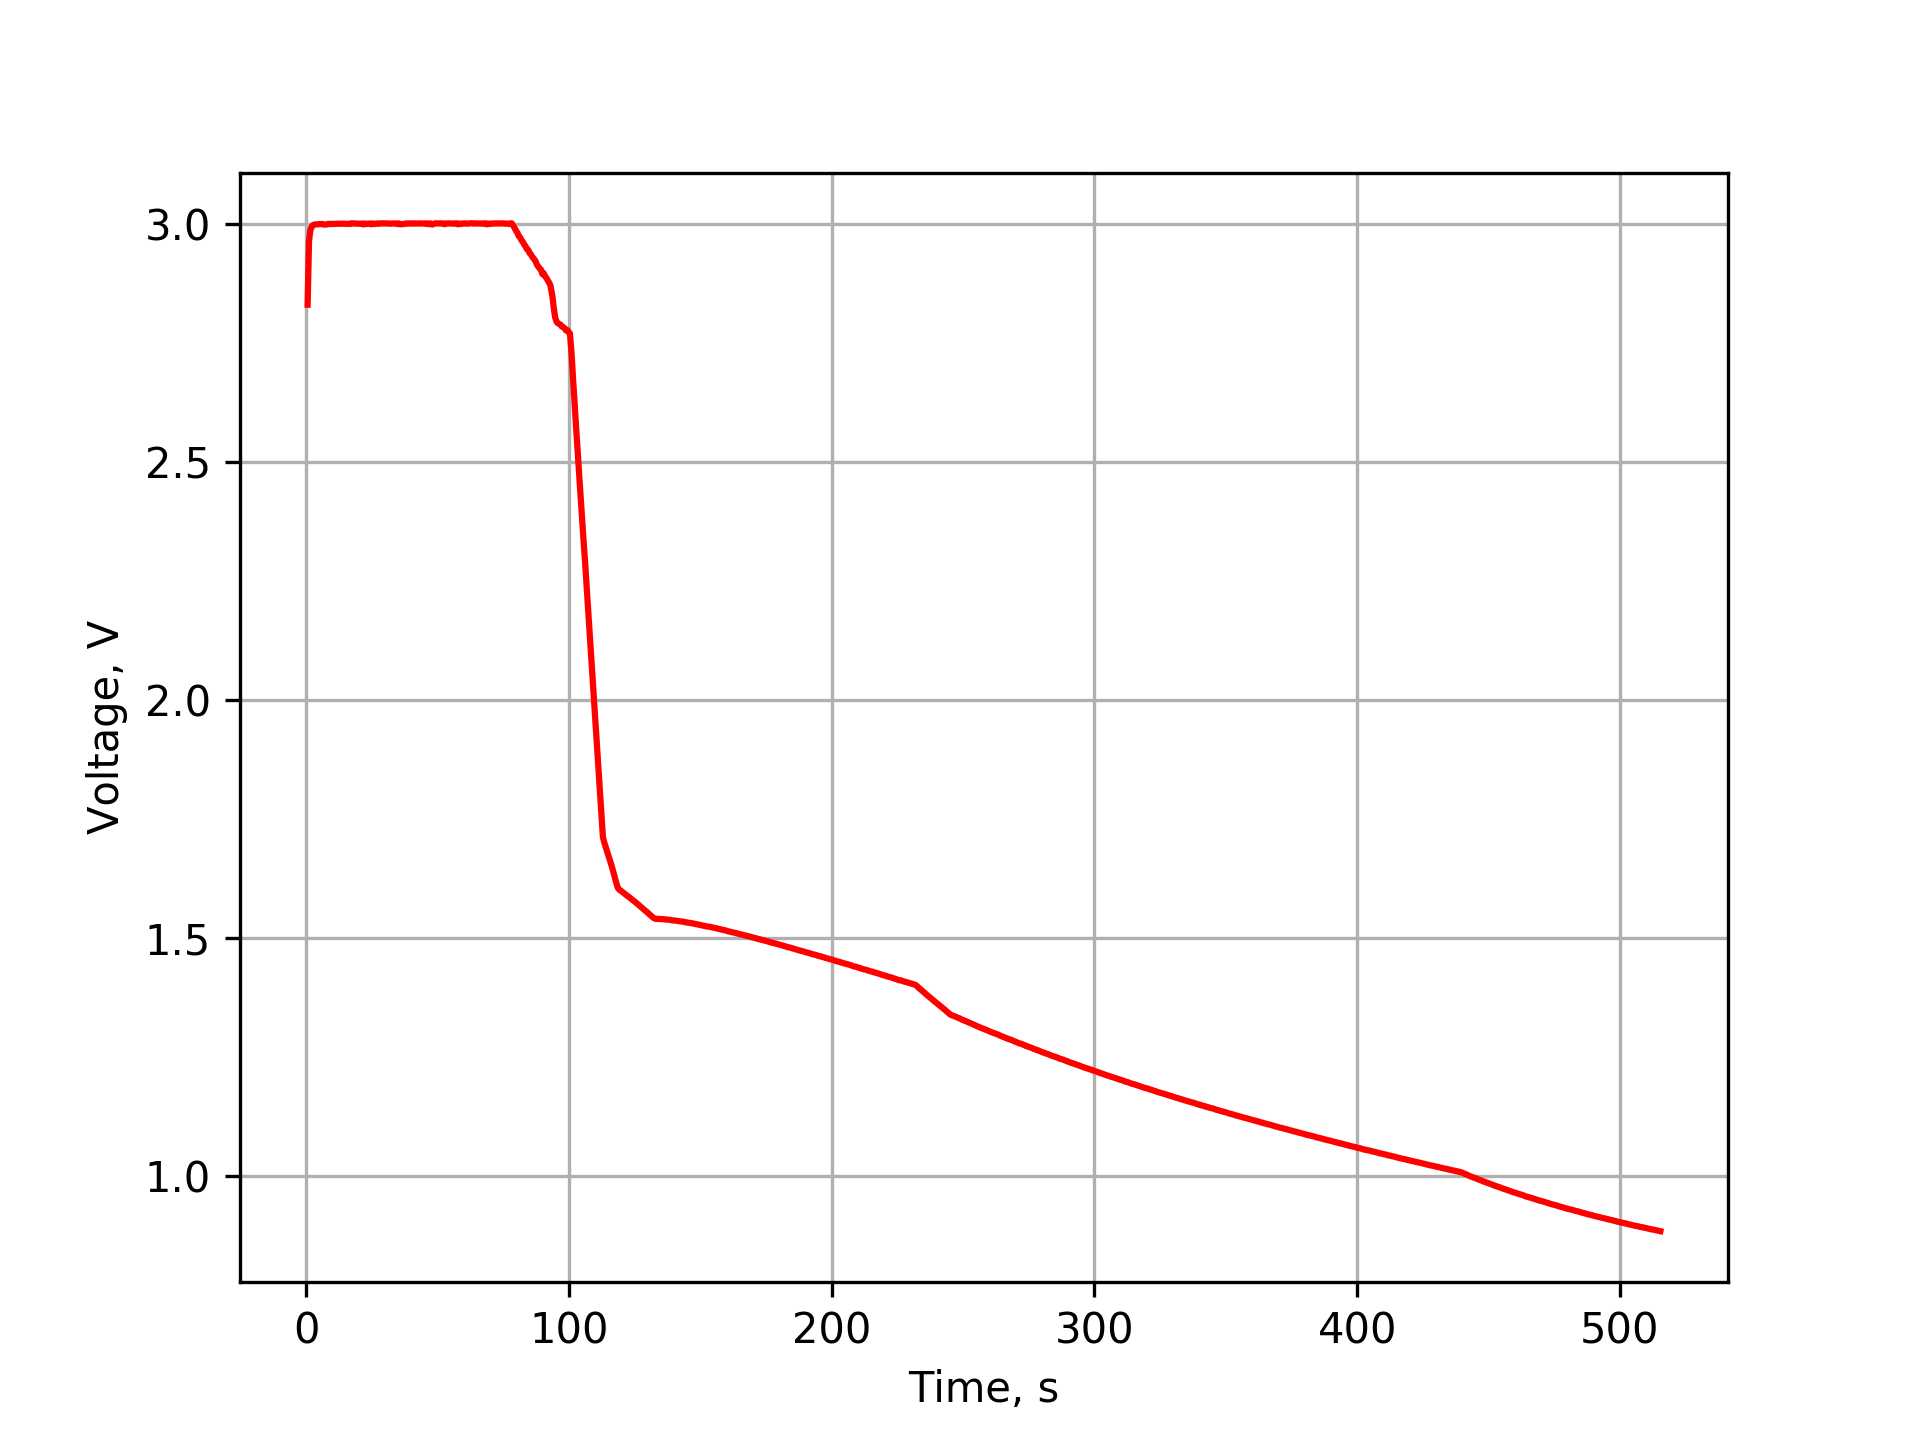

The data file committed next to this chart (first rows):
Time	Cur1	Volt1	Volt2	Volt3	Cur4
527.0441E-3	99.9229E-3	3.0000E+0	2.8294E+0	2.8300E+0	-99.9326E-3
1.0399E+0	22.1343E-3	3.0000E+0	2.9624E+0	2.9632E+0	-22.1393E-3
1.5526E+0	8.4681E-3	3.0000E+0	2.9856E+0	2.9863E+0	-8.4710E-3
2.1789E+0	2.2297E-3	3.0000E+0	2.9936E+0	2.9947E+0	-2.2306E-3
2.6916E+0	1.9289E-3	3.0000E+0	2.9969E+0	2.9976E+0	-1.9291E-3
3.2043E+0	1.5892E-3	3.0000E+0	2.9973E+0	2.9983E+0	-1.5894E-3
3.7170E+0	1.3707E-3	3.0000E+0	2.9978E+0	2.9987E+0	-1.3709E-3
4.2296E+0	1.2476E-3	3.0000E+0	2.9977E+0	2.9986E+0	-1.2480E-3
4.7423E+0	1.1321E-3	3.0000E+0	2.9976E+0	2.9991E+0	-1.1323E-3
5.2550E+0	1.0479E-3	3.0000E+0	2.9979E+0	2.9992E+0	-1.0481E-3
5.7676E+0	979.5503E-6	3.0000E+0	2.9978E+0	2.9993E+0	-979.9629E-6
6.2803E+0	894.1361E-6	3.0000E+0	2.9983E+0	2.9993E+0	-894.4020E-6
6.7930E+0	1.5552E-3	3.0000E+0	2.9969E+0	2.9981E+0	-1.5555E-3
7.3057E+0	725.2836E-6	3.0000E+0	2.9972E+0	2.9983E+0	-725.5495E-6
7.8184E+0	1.3656E-3	3.0000E+0	2.9977E+0	2.9985E+0	-1.3656E-3
8.3311E+0	634.7414E-6	3.0000E+0	2.9991E+0	2.9998E+0	-634.9458E-6
8.8438E+0	1.1476E-3	3.0000E+0	2.9983E+0	2.9990E+0	-1.1478E-3
9.3565E+0	636.2966E-6	3.0000E+0	2.9990E+0	2.9998E+0	-636.7948E-6
9.8692E+0	990.9415E-6	3.0000E+0	2.9984E+0	2.9993E+0	-991.1833E-6
10.3819E+0	638.0621E-6	3.0000E+0	2.9989E+0	2.9998E+0	-638.1816E-6
10.8946E+0	861.7697E-6	3.0000E+0	2.9984E+0	2.9995E+0	-862.0435E-6
11.4073E+0	568.2008E-6	3.0000E+0	2.9983E+0	2.9999E+0	-568.6319E-6
11.9200E+0	635.4139E-6	3.0000E+0	2.9993E+0	2.9998E+0	-635.7442E-6
12.4327E+0	464.8380E-6	3.0000E+0	2.9993E+0	3.0002E+0	-465.3368E-6
12.9454E+0	577.4483E-6	3.0000E+0	2.9994E+0	2.9998E+0	-577.7091E-6
13.4581E+0	474.4218E-6	3.0000E+0	2.9992E+0	3.0002E+0	-474.8763E-6
13.9708E+0	590.3109E-6	3.0000E+0	2.9990E+0	3.0000E+0	-590.6945E-6
14.4835E+0	506.6202E-6	3.0000E+0	2.9991E+0	3.0001E+0	-506.8145E-6
14.9962E+0	585.7712E-6	3.0000E+0	2.9989E+0	2.9997E+0	-586.1138E-6
15.5089E+0	502.3328E-6	3.0000E+0	2.9988E+0	2.9998E+0	-502.6122E-6
16.1352E+0	228.0333E-6	3.0000E+0	2.9988E+0	2.9998E+0	-228.0977E-6
16.6479E+0	408.6834E-6	3.0000E+0	2.9985E+0	2.9995E+0	-408.7095E-6
17.1606E+0	385.4914E-6	3.0000E+0	2.9999E+0	3.0008E+0	-385.5434E-6
17.6733E+0	420.0755E-6	3.0000E+0	2.9994E+0	3.0004E+0	-420.1139E-6
18.1860E+0	353.3084E-6	3.0000E+0	3.0000E+0	3.0008E+0	-353.3607E-6
18.6987E+0	418.8013E-6	3.0000E+0	2.9994E+0	3.0003E+0	-418.8570E-6
19.2114E+0	324.9354E-6	3.0000E+0	2.9995E+0	3.0004E+0	-324.9654E-6
19.7241E+0	413.6246E-6	3.0000E+0	2.9992E+0	3.0000E+0	-413.6655E-6
20.2368E+0	292.9585E-6	3.0000E+0	2.9987E+0	3.0002E+0	-292.9802E-6
20.7495E+0	398.4730E-6	3.0000E+0	2.9994E+0	2.9999E+0	-398.5032E-6
21.2622E+0	280.6833E-6	3.0000E+0	2.9994E+0	3.0004E+0	-280.7351E-6
21.7749E+0	434.9117E-6	3.0000E+0	2.9978E+0	2.9985E+0	-434.9694E-6
22.2876E+0	274.3124E-6	3.0000E+0	2.9996E+0	3.0006E+0	-274.3331E-6
22.9134E+0	527.5534E-6	3.0000E+0	2.9983E+0	2.9992E+0	-527.8265E-6
23.5397E+0	196.8428E-6	3.0000E+0	2.9993E+0	3.0000E+0	-196.8481E-6
24.1654E+0	251.5550E-6	3.0000E+0	2.9998E+0	3.0006E+0	-252.1070E-6
24.7917E+0	264.2618E-6	3.0000E+0	2.9976E+0	2.9987E+0	-264.3537E-6
25.3044E+0	239.4254E-6	3.0000E+0	2.9996E+0	3.0006E+0	-239.4642E-6
25.9302E+0	556.5152E-6	3.0000E+0	2.9978E+0	2.9993E+0	-556.7390E-6
26.5564E+0	216.1661E-6	3.0000E+0	2.9990E+0	3.0000E+0	-216.2225E-6
27.0691E+0	472.8685E-6	3.0000E+0	2.9996E+0	3.0007E+0	-472.9027E-6
27.5818E+0	346.8954E-6	3.0000E+0	2.9993E+0	2.9998E+0	-346.9544E-6
28.0945E+0	433.0529E-6	3.0000E+0	2.9997E+0	3.0005E+0	-433.0862E-6
28.6072E+0	318.5939E-6	3.0000E+0	2.9994E+0	3.0007E+0	-318.6600E-6
29.1199E+0	348.3462E-6	3.0000E+0	2.9999E+0	3.0009E+0	-348.4047E-6
29.6326E+0	343.9390E-6	3.0000E+0	2.9995E+0	3.0004E+0	-343.9615E-6
30.1453E+0	321.8235E-6	3.0000E+0	3.0001E+0	3.0008E+0	-321.8505E-6
30.6580E+0	343.8507E-6	3.0000E+0	2.9987E+0	3.0005E+0	-343.8816E-6
31.1707E+0	292.1848E-6	3.0000E+0	2.9996E+0	3.0008E+0	-292.2110E-6
31.6833E+0	318.6696E-6	3.0000E+0	2.9989E+0	3.0000E+0	-318.7231E-6
... 940 more rows
